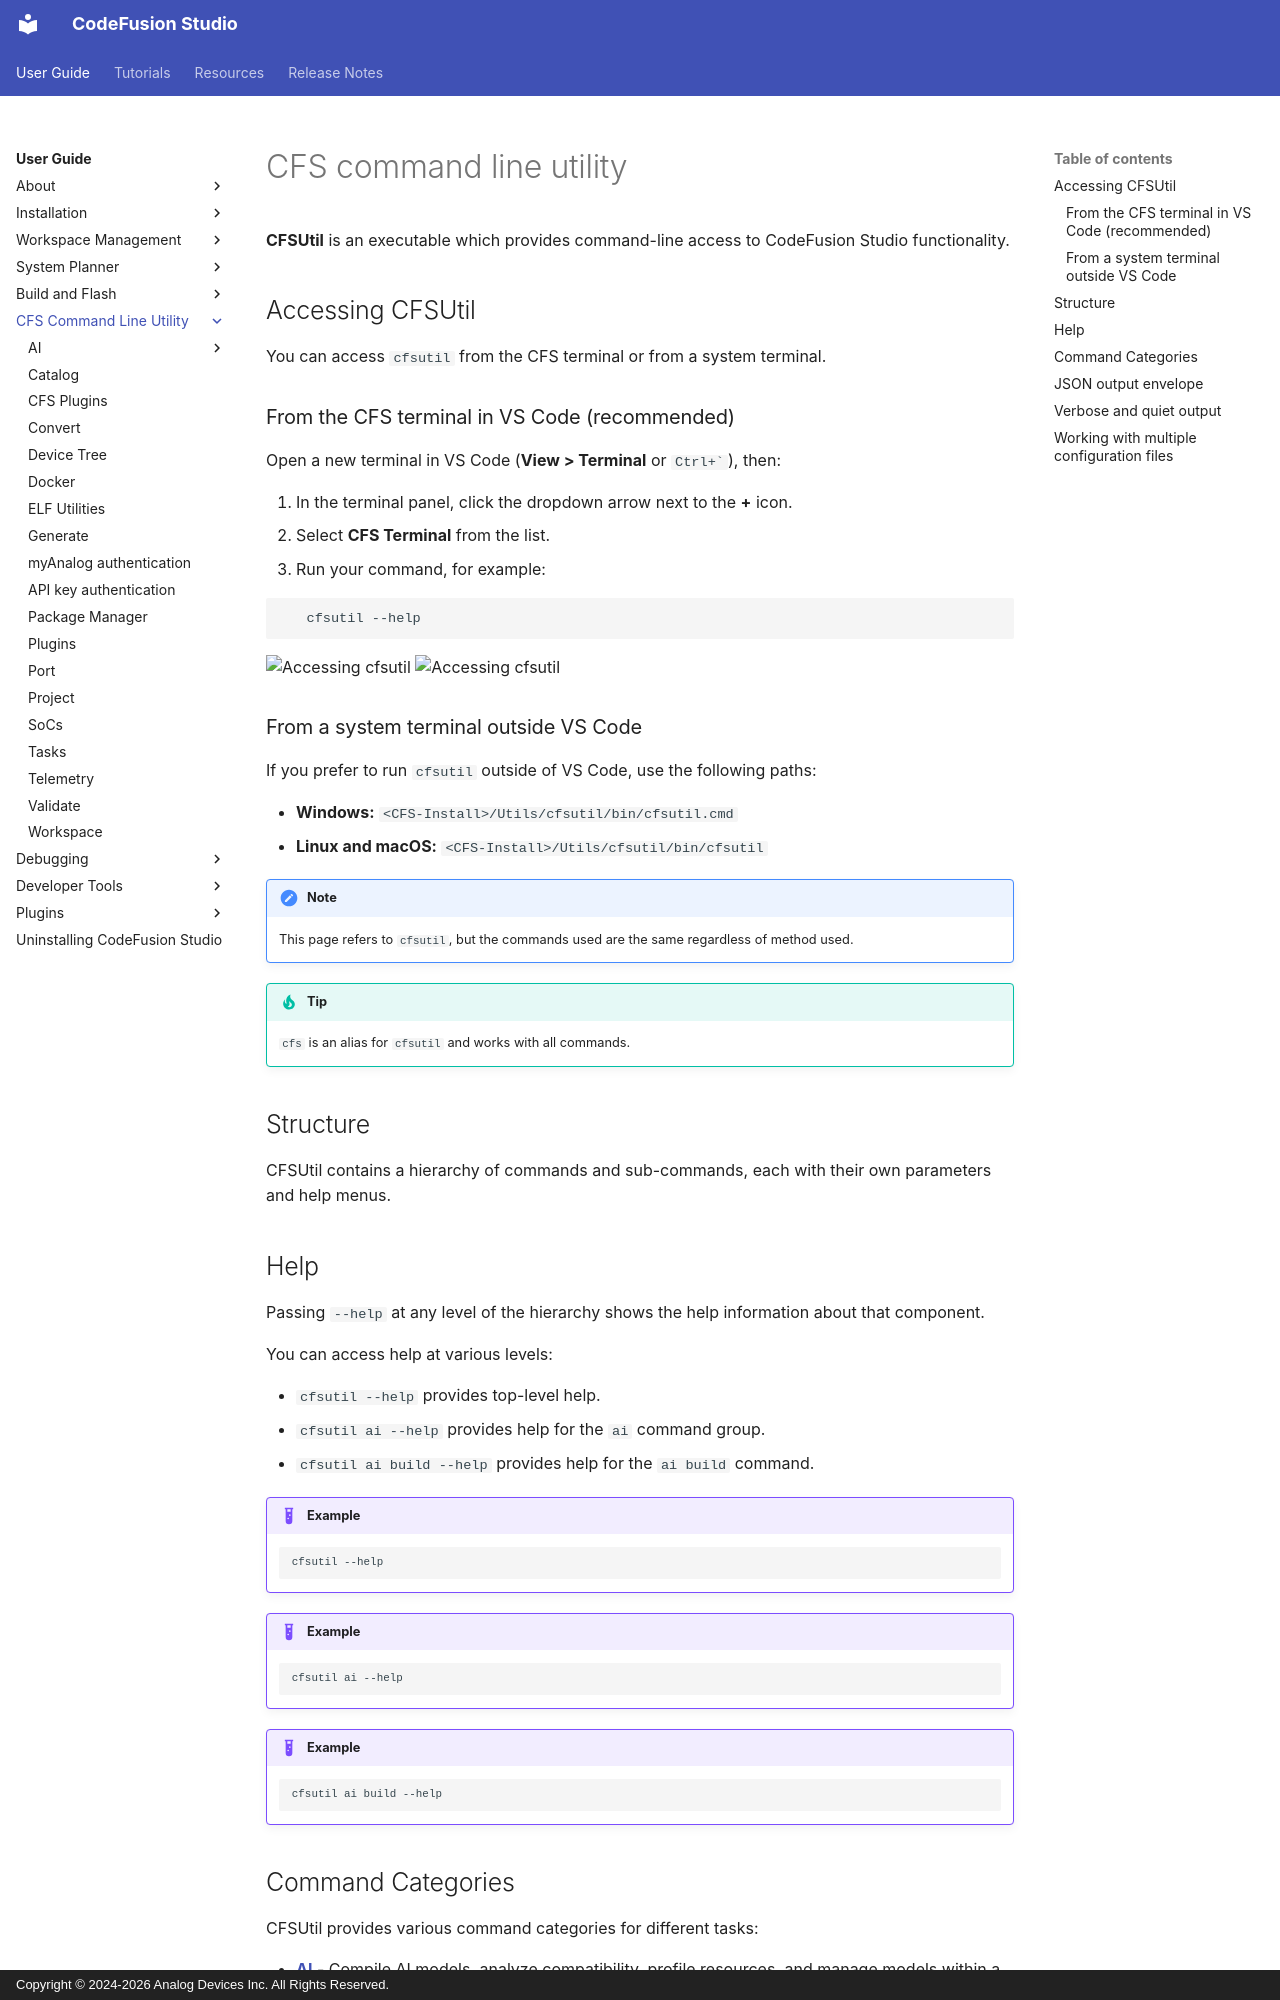

repository: analogdevicesinc/codefusion-studio · page: user-guide/cfsutil/index.html · generator: mkdocs · copyright: Copyright © 2024-2026 Analog Devices Inc. All Rights Reserved.

---
description: The CFSUtil Command Line Utility
author: Analog Devices
date: 2026-10-28
---

# CFS command line utility

**CFSUtil** is an executable which provides command-line access to CodeFusion Studio functionality.

## Accessing CFSUtil

You can access `cfsutil` from the CFS terminal or from a system terminal.

### From the CFS terminal in VS Code (recommended)

Open a new terminal in VS Code (**View > Terminal** or ``Ctrl+` ``), then:

1. In the terminal panel, click the dropdown arrow next to the **+** icon.
2. Select **CFS Terminal** from the list.
3. Run your command, for example:

```sh
   cfsutil --help
```

![Accessing cfsutil ](../installation/package-manager/images/access-cfs-terminal-dark.png#only-dark)
![Accessing cfsutil ](../installation/package-manager/images/access-cfs-terminal-light.png#only-light)

### From a system terminal outside VS Code

If you prefer to run `cfsutil` outside of VS Code, use the following paths:

- **Windows:** `<CFS-Install>/Utils/cfsutil/bin/cfsutil.cmd`
- **Linux and macOS:** `<CFS-Install>/Utils/cfsutil/bin/cfsutil`

!!! note
    This page refers to `cfsutil`, but the commands used are the same regardless of method used.

!!! tip
    `cfs` is an alias for `cfsutil` and works with all commands.

## Structure

CFSUtil contains a hierarchy of commands and sub-commands, each with their own parameters and help menus.

## Help

Passing `--help` at any level of the hierarchy shows the help information about that component.

You can access help at various levels:

- `cfsutil --help` provides top-level help.
- `cfsutil ai --help` provides help for the `ai` command group.
- `cfsutil ai build --help` provides help for the `ai build` command.

!!! example

    ```sh
    cfsutil --help
    ```

!!! example

    ```sh
    cfsutil ai --help
    ```

!!! example

    ```sh
    cfsutil ai build --help
    ```
